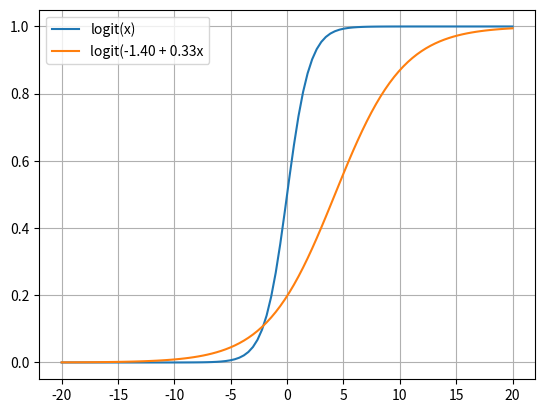

Write Python code to recreate this figure.
####
#this code shows that thre functions return the same values for 
# different input values of x
###
import numpy as np
import matplotlib.pyplot as plt

x = np.linspace(-20,20,100)

def a(x):
   return 1.0*np.exp(x) / ( 1 + np.exp(x) )
def b(x):
   return 1.0 / ( 1.0 + np.exp(-x) )
def c(x):
   return (1.0 + np.tanh( ( 1.0 * x) / 2) ) / 2

#test if functions return the same values

print ( "a(x) and b(x): ", np.allclose(a(x),b(x)))
print ( "a(x) and c(x): ", np.allclose(a(x),c(x)))

#ploting 2 functions
#1st the logit funciton
#2nd function from the book
plt.plot(x, a(x), label="logit(x)")
plt.plot(x, a(-1.40 + 0.33*x), label="logit(-1.40 + 0.33x")
plt.grid()
plt.legend(loc = 'upper left')
plt.show()


